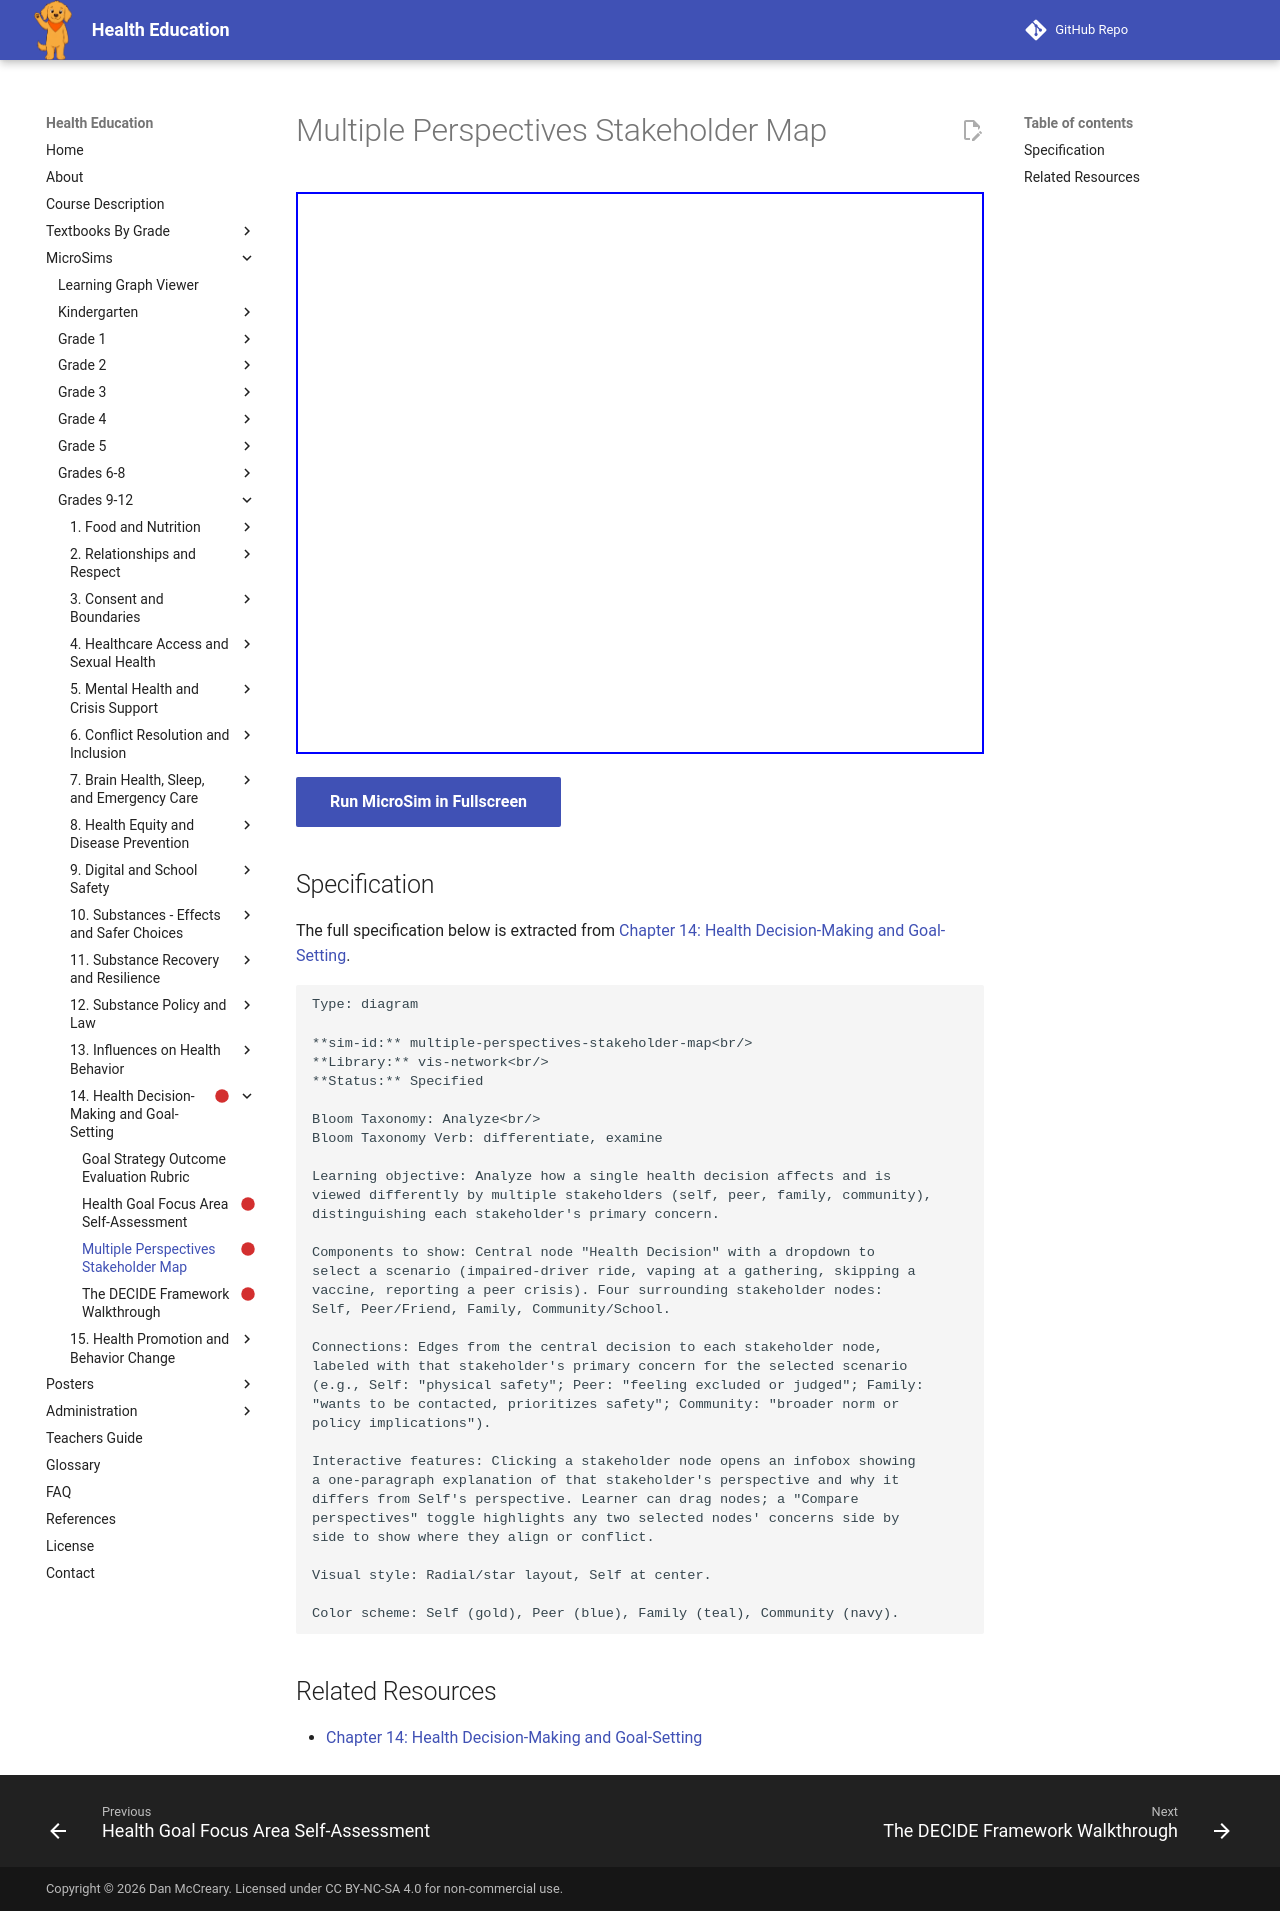

repository: dmccreary/health-education · page: sims/multiple-perspectives-stakeholder-map/index.html · generator: mkdocs

---
title: Multiple Perspectives Stakeholder Map
description: Analyze how a single health decision affects and is
status: scaffold
library: vis-network
bloom_level: Analyze<br/>
---

# Multiple Perspectives Stakeholder Map



<iframe src="main.html" width="100%" height="562px"></iframe>

[Run MicroSim in Fullscreen](main.html){ .md-button .md-button--primary }

## Specification

The full specification below is extracted from
[Chapter 14: Health Decision-Making and Goal-Setting](../../bands/grade-9-12/chapters/14-health-decision-making-and-goal-setting/index.md).

```text
Type: diagram

**sim-id:** multiple-perspectives-stakeholder-map<br/>
**Library:** vis-network<br/>
**Status:** Specified

Bloom Taxonomy: Analyze<br/>
Bloom Taxonomy Verb: differentiate, examine

Learning objective: Analyze how a single health decision affects and is
viewed differently by multiple stakeholders (self, peer, family, community),
distinguishing each stakeholder's primary concern.

Components to show: Central node "Health Decision" with a dropdown to
select a scenario (impaired-driver ride, vaping at a gathering, skipping a
vaccine, reporting a peer crisis). Four surrounding stakeholder nodes:
Self, Peer/Friend, Family, Community/School.

Connections: Edges from the central decision to each stakeholder node,
labeled with that stakeholder's primary concern for the selected scenario
(e.g., Self: "physical safety"; Peer: "feeling excluded or judged"; Family:
"wants to be contacted, prioritizes safety"; Community: "broader norm or
policy implications").

Interactive features: Clicking a stakeholder node opens an infobox showing
a one-paragraph explanation of that stakeholder's perspective and why it
differs from Self's perspective. Learner can drag nodes; a "Compare
perspectives" toggle highlights any two selected nodes' concerns side by
side to show where they align or conflict.

Visual style: Radial/star layout, Self at center.

Color scheme: Self (gold), Peer (blue), Family (teal), Community (navy).
```

## Related Resources

- [Chapter 14: Health Decision-Making and Goal-Setting](../../bands/grade-9-12/chapters/14-health-decision-making-and-goal-setting/index.md)
